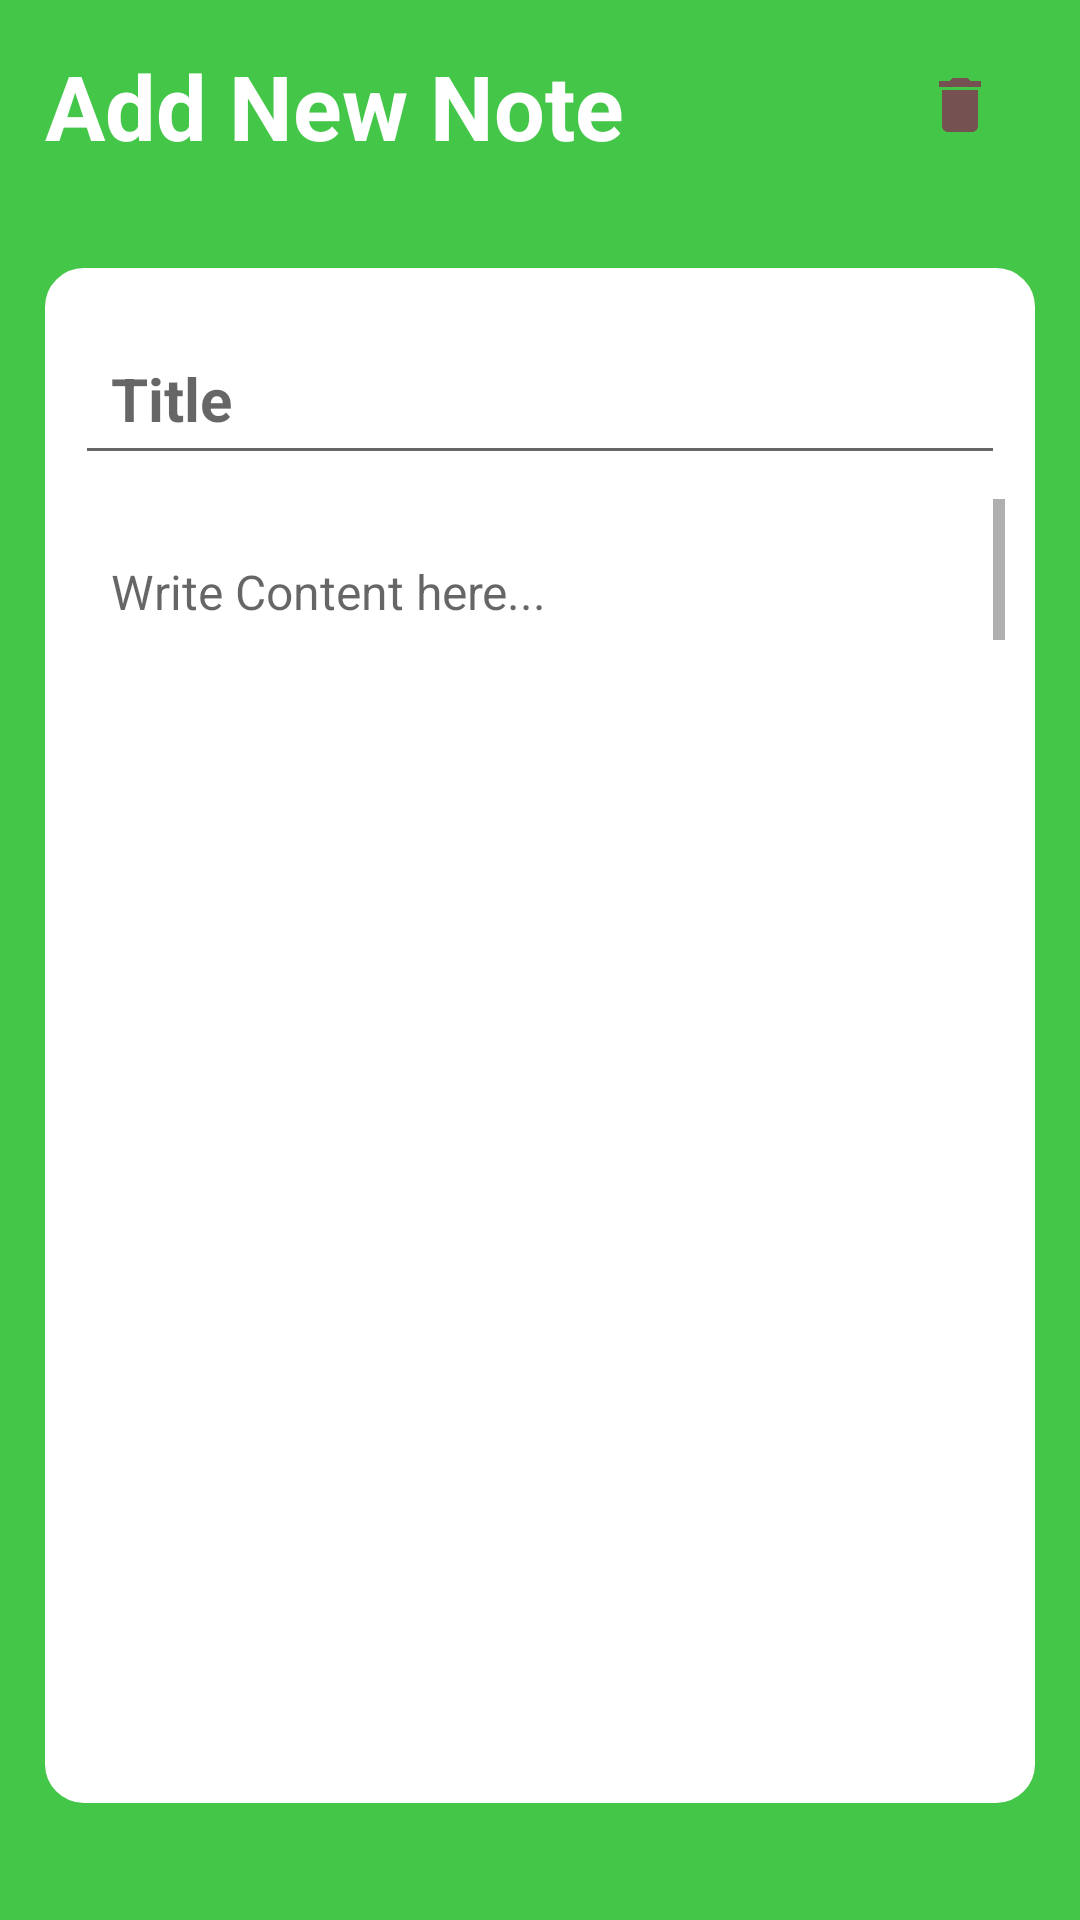

The Android layout XML behind this screen, and the referenced resources:
<!-- AndroidManifest.xml: application theme Theme.GTNotes -->
<!-- res/layout/activity_notes_detailed.xml -->
<?xml version="1.0" encoding="utf-8"?>
<RelativeLayout xmlns:android="http://schemas.android.com/apk/res/android"
    xmlns:app="http://schemas.android.com/apk/res-auto"
    xmlns:tools="http://schemas.android.com/tools"
    android:layout_width="match_parent"
    android:layout_height="match_parent"
    android:padding="15dp"
    android:background="@color/my_primary"
    tools:context=".NotesDetailedActivity">

    <RelativeLayout
        android:layout_width="match_parent"
        android:layout_height="wrap_content"
        android:layout_marginBottom="10dp"
        android:id="@+id/notes_title_bar_layout">
        <TextView
            android:layout_width="wrap_content"
            android:layout_height="wrap_content"
            android:id="@+id/add_new_note_tv"
            android:text="Add New Note"
            android:textStyle="bold"
            android:textSize="30sp"
            android:textColor="@color/white"
            />

        <LinearLayout
            android:layout_width="wrap_content"
            android:layout_height="wrap_content"
            android:layout_alignRight="@+id/add_new_note_tv"
            android:orientation="horizontal"
            android:gravity="end"
            android:layout_alignParentRight="true">

            <ImageButton
                android:layout_width="40dp"
                android:layout_height="40dp"
                android:paddingRight="10dp"
                android:id="@+id/notes_save_note_btn"
                android:src="@drawable/baseline_check_24"
                android:layout_centerVertical="true"
                android:background="?attr/selectableItemBackgroundBorderless"
                />
            <ImageButton
                android:layout_width="40dp"
                android:layout_height="40dp"
                android:paddingRight="10dp"
                android:id="@+id/delete_btn"
                android:src="@drawable/baseline_delete_24"
                android:layout_centerVertical="true"
                android:background="?attr/selectableItemBackgroundBorderless"
                />
        </LinearLayout>
    </RelativeLayout>

    <LinearLayout
        android:layout_width="match_parent"
        android:layout_height="wrap_content"
        android:layout_marginVertical="24dp"
        android:padding="10dp"
        android:backgroundTint="@color/white"
        android:orientation="vertical"
        android:background="@drawable/edittext_background"
        android:layout_below="@+id/notes_title_bar_layout">

        <EditText
            android:id="@+id/notes_title_edittext"
            android:layout_width="match_parent"
            android:layout_height="wrap_content"
            android:layout_marginVertical="8dp"
            android:hint="Title"
            android:textSize="20sp"
            android:textStyle="bold"
            android:padding="12dp"
            android:textColor="@color/black"
            />
        <ScrollView
            android:layout_width="match_parent"
            android:layout_height="wrap_content"
            android:id="@+id/notes_scrollview"
            >
        <EditText
            android:id="@+id/notes_content_edittext"
            android:layout_width="match_parent"
            android:layout_height="wrap_content"
            android:layout_marginVertical="8dp"
            android:hint="Write Content here..."
            android:minLines="200"
            android:gravity="top"
            android:padding="12dp"
            android:textColor="@color/black"
            android:textSize="16sp" />
        </ScrollView>



    </LinearLayout>



</RelativeLayout>
<!-- resources referenced by this layout -->
<resources>
  <color name="black">#FF000000</color>
  <color name="my_primary">#44C649</color>
  <color name="white">#FFFFFFFF</color>
  <!-- drawable baseline_delete_24 (drawable) -->
  <vector android:height="24dp" android:tint="#765151"
      android:viewportHeight="24" android:viewportWidth="24"
      android:width="24dp" xmlns:android="http://schemas.android.com/apk/res/android">
      <path android:fillColor="@android:color/white" android:pathData="M6,19c0,1.1 0.9,2 2,2h8c1.1,0 2,-0.9 2,-2V7H6v12zM19,4h-3.5l-1,-1h-5l-1,1H5v2h14V4z"/>
  </vector>
  <!-- drawable edittext_background (drawable) -->
  <?xml version="1.0" encoding="utf-8"?>
  <shape xmlns:android="http://schemas.android.com/apk/res/android" android:shape="rectangle">
      <solid android:color="@color/white"/>
      <corners android:radius="12dp"/>
      <stroke android:color="@color/my_primary" android:width="2dp" />
  </shape>
  <style name="Theme.GTNotes" parent="Theme.MaterialComponents.DayNight.NoActionBar">
          
          <item name="colorPrimary">@color/my_primary</item>
          <item name="colorPrimaryVariant">@color/my_primary</item>
          <item name="colorOnPrimary">@color/white</item>
          
          <item name="colorSecondary">@color/teal_200</item>
          <item name="colorSecondaryVariant">@color/teal_700</item>
          <item name="colorOnSecondary">@color/black</item>
          
          <item name="android:statusBarColor">@color/my_primary</item>
          
      </style>
  <color name="teal_200">#FF03DAC5</color>
  <color name="teal_700">#FF018786</color>
</resources>
